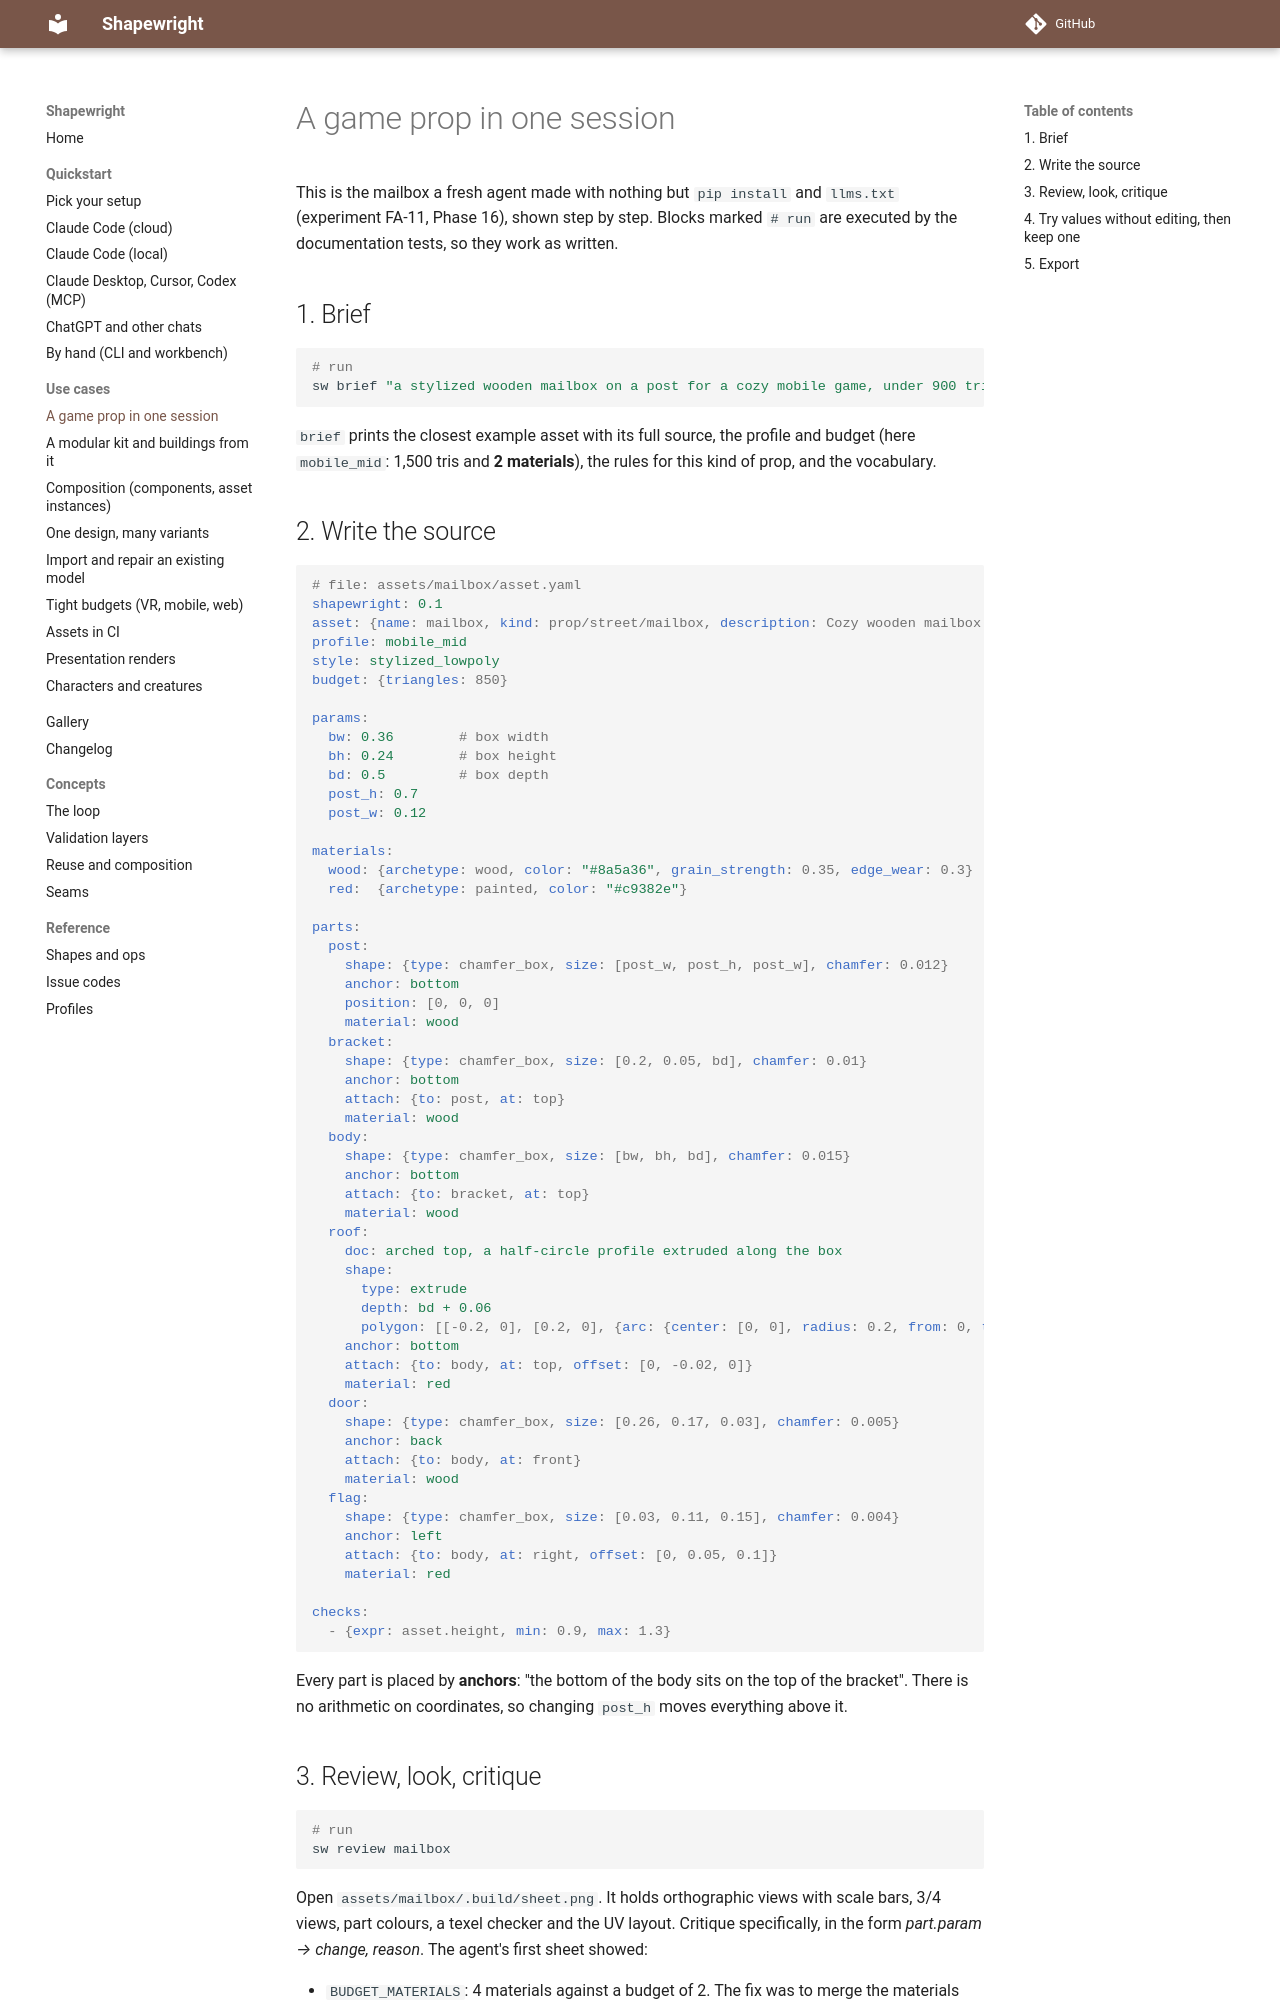

repository: billtruong003/ShapeWright · page: use-cases/prop/index.html · generator: mkdocs

# A game prop in one session

This is the mailbox a fresh agent made with nothing but `pip install` and `llms.txt` (experiment FA-11, Phase 16), shown step by step. Blocks marked `# run` are executed by the documentation tests, so they work as written.

## 1. Brief

```bash
# run
sw brief "a stylized wooden mailbox on a post for a cozy mobile game, under 900 triangles"
```

`brief` prints the closest example asset with its full source, the profile and budget (here `mobile_mid`: 1,500 tris and **2 materials**), the rules for this kind of prop, and the vocabulary.

## 2. Write the source

```yaml
# file: assets/mailbox/asset.yaml
shapewright: 0.1
asset: {name: mailbox, kind: prop/street/mailbox, description: Cozy wooden mailbox on a post.}
profile: mobile_mid
style: stylized_lowpoly
budget: {triangles: 850}

params:
  bw: 0.36        # box width
  bh: 0.24        # box height
  bd: 0.5         # box depth
  post_h: 0.7
  post_w: 0.12

materials:
  wood: {archetype: wood, color: "#8a5a36", grain_strength: 0.35, edge_wear: 0.3}
  red:  {archetype: painted, color: "#c9382e"}

parts:
  post:
    shape: {type: chamfer_box, size: [post_w, post_h, post_w], chamfer: 0.012}
    anchor: bottom
    position: [0, 0, 0]
    material: wood
  bracket:
    shape: {type: chamfer_box, size: [0.2, 0.05, bd], chamfer: 0.01}
    anchor: bottom
    attach: {to: post, at: top}
    material: wood
  body:
    shape: {type: chamfer_box, size: [bw, bh, bd], chamfer: 0.015}
    anchor: bottom
    attach: {to: bracket, at: top}
    material: wood
  roof:
    doc: arched top, a half-circle profile extruded along the box
    shape:
      type: extrude
      depth: bd + 0.06
      polygon: [[-0.2, 0], [0.2, 0], {arc: {center: [0, 0], radius: 0.2, from: 0, to: 180, segments: 6}}]
    anchor: bottom
    attach: {to: body, at: top, offset: [0, -0.02, 0]}
    material: red
  door:
    shape: {type: chamfer_box, size: [0.26, 0.17, 0.03], chamfer: 0.005}
    anchor: back
    attach: {to: body, at: front}
    material: wood
  flag:
    shape: {type: chamfer_box, size: [0.03, 0.11, 0.15], chamfer: 0.004}
    anchor: left
    attach: {to: body, at: right, offset: [0, 0.05, 0.1]}
    material: red

checks:
  - {expr: asset.height, min: 0.9, max: 1.3}
```

Every part is placed by **anchors**: "the bottom of the body sits on the top of the bracket". There is no arithmetic on coordinates, so changing `post_h` moves everything above it.
